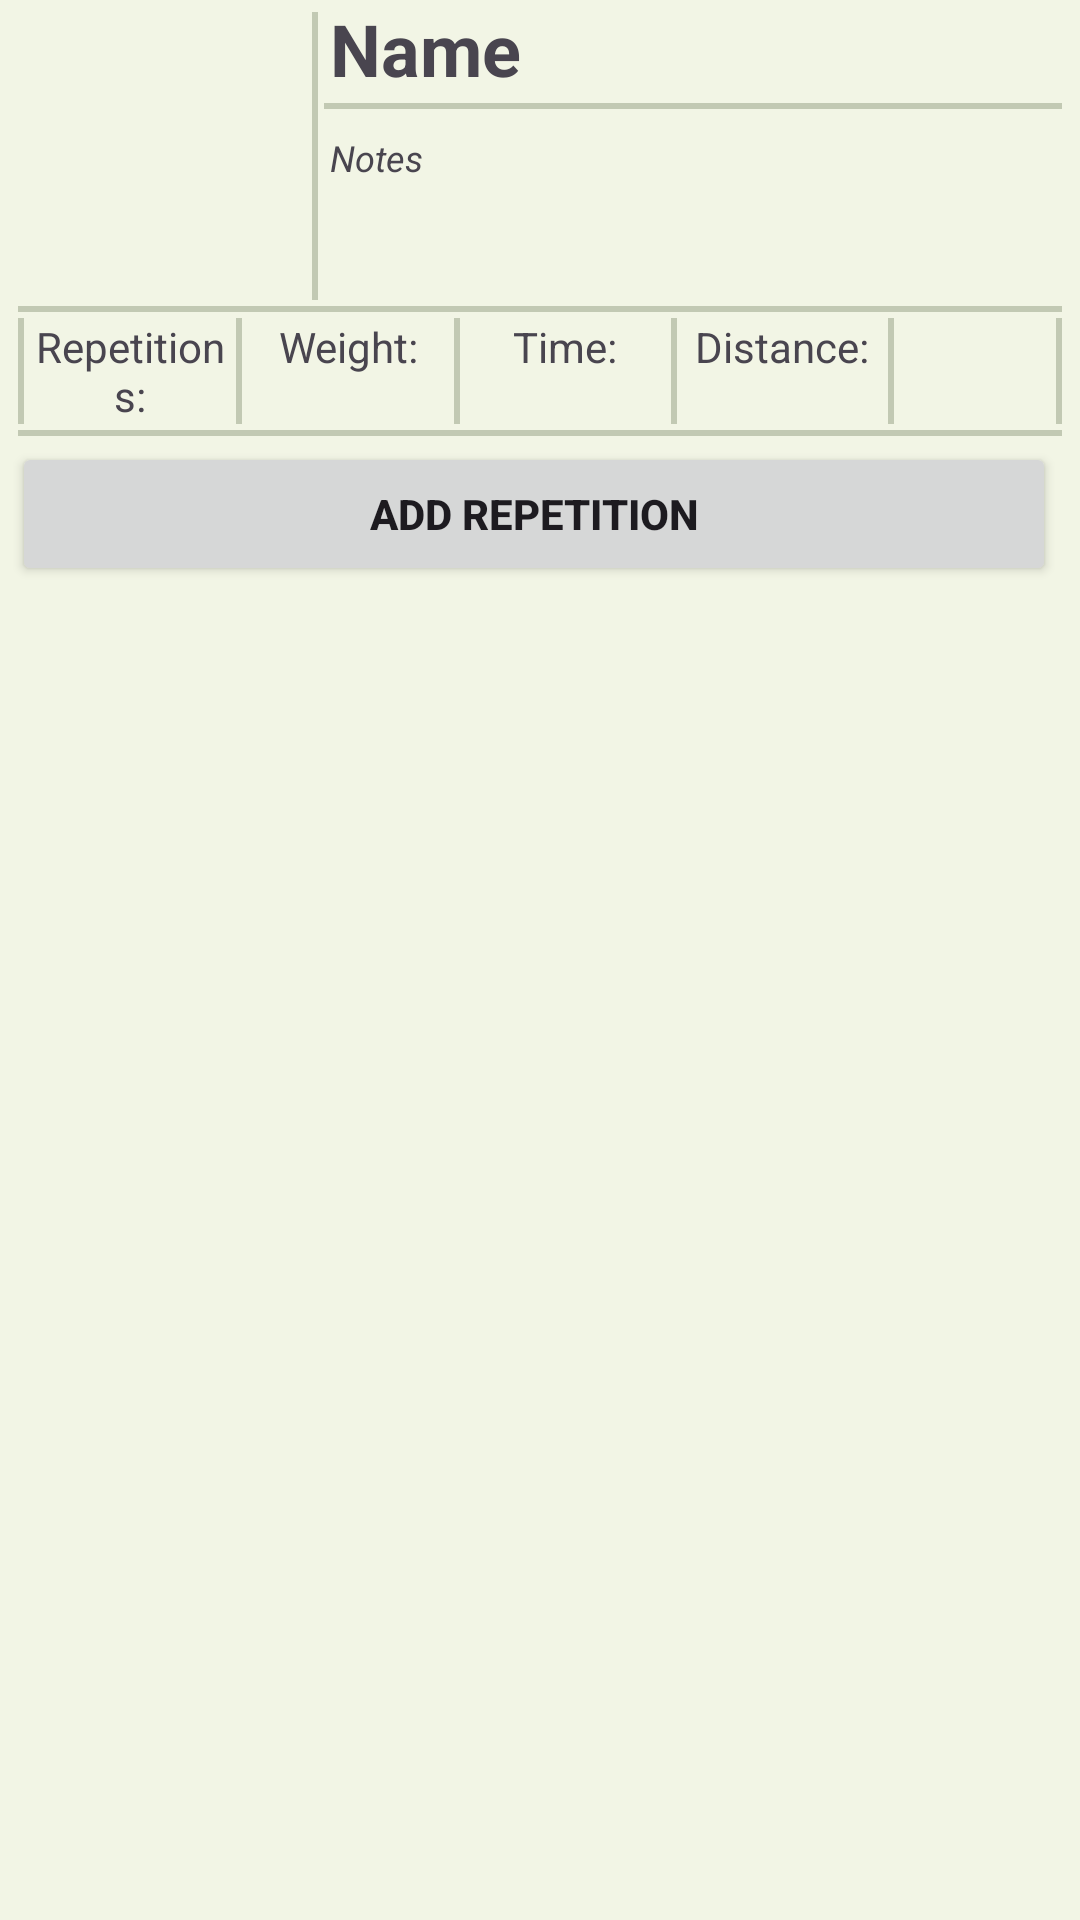

Reconstruct the res/layout file that produces this screen, plus the resources it refers to.
<!-- AndroidManifest.xml: application theme AppTheme -->
<!-- res/layout/display_exercise_values_bottom_sheet_dialog.xml -->
<?xml version="1.0" encoding="utf-8"?>
<LinearLayout xmlns:android="http://schemas.android.com/apk/res/android"
    xmlns:app="http://schemas.android.com/apk/res-auto"
    xmlns:tools="http://schemas.android.com/tools"
    android:layout_width="match_parent"
    android:layout_height="match_parent"
    android:background="@drawable/material_you_bottom_sheet_background"
    android:orientation="vertical">

    <LinearLayout
        android:layout_width="match_parent"
        android:layout_height="wrap_content"
        android:gravity="top"
        android:orientation="horizontal">

        <ImageView
            android:id="@+id/imageView_DisplayExerciseValuesImage"
            android:layout_width="100dp"
            android:layout_height="100dp"
            android:layout_marginEnd="4dp"
            android:layout_weight="0"
            app:srcCompat="@drawable/add_photo_icon" />

        <View
            android:id="@+id/view_VerticalSeparator"
            android:layout_width="2dp"
            android:layout_height="match_parent"
            android:layout_marginTop="4dp"
            android:background="?attr/colorOutlineVariant" />

        <LinearLayout
            android:layout_width="match_parent"
            android:layout_height="wrap_content"
            android:layout_weight="1"
            android:orientation="vertical">

            <TextView
                android:id="@+id/textView_DisplayExerciseValuesHeader"
                android:layout_width="match_parent"
                android:layout_height="wrap_content"
                android:layout_marginStart="4dp"
                android:layout_marginEnd="4dp"
                android:breakStrategy="simple"
                android:ellipsize="none"
                android:inputType="textMultiLine"
                android:scrollHorizontally="false"
                android:singleLine="false"
                android:text="Name"
                android:textSize="24sp"
                android:textStyle="bold" />

            <View
                android:id="@+id/view_HorizontalSeparator4"
                android:layout_width="match_parent"
                android:layout_height="2dp"
                android:layout_marginStart="2dp"
                android:layout_marginTop="2dp"
                android:layout_marginEnd="6dp"
                android:layout_marginBottom="4dp"
                android:background="?attr/colorOutlineVariant" />

            <TextView
                android:id="@+id/textView_DisplayExerciseValuesNotes"
                android:layout_width="match_parent"
                android:layout_height="wrap_content"
                android:layout_margin="4dp"
                android:text="Notes"
                android:textAlignment="textStart"
                android:textSize="12sp"
                android:textStyle="italic" />
        </LinearLayout>

    </LinearLayout>

    <View
        android:id="@+id/view_HorizontalSeparator"
        android:layout_width="match_parent"
        android:layout_height="2dp"
        android:layout_marginStart="6dp"
        android:layout_marginTop="2dp"
        android:layout_marginEnd="6dp"
        android:layout_marginBottom="2dp"
        android:background="?attr/colorOutlineVariant" />

    <androidx.constraintlayout.widget.ConstraintLayout
        android:layout_width="match_parent"
        android:layout_height="wrap_content">

        <TableRow
            android:id="@+id/tableRow"
            android:layout_width="match_parent"
            android:layout_height="wrap_content"
            android:layout_marginStart="4dp"
            android:layout_marginEnd="4dp"
            android:layout_weight="0"
            app:layout_constraintEnd_toEndOf="parent"
            app:layout_constraintStart_toStartOf="parent"
            app:layout_constraintTop_toTopOf="parent">

            <View
                android:id="@+id/view_VerticalSeparator0"
                android:layout_width="2dp"
                android:layout_height="match_parent"
                android:layout_marginStart="2dp"
                android:layout_marginEnd="2dp"
                android:background="?attr/colorOutlineVariant" />

            <TextView
                android:id="@+id/textView_column_repetitions"
                android:layout_width="match_parent"
                android:layout_height="wrap_content"
                android:layout_weight="1"
                android:text="@string/table_repetitions_title"
                android:textAlignment="center" />

            <View
                android:id="@+id/view_VerticalSeparator1"
                android:layout_width="2dp"
                android:layout_height="match_parent"
                android:layout_marginStart="2dp"
                android:layout_marginEnd="2dp"
                android:background="?attr/colorOutlineVariant" />

            <TextView
                android:id="@+id/textView_column_weight"
                android:layout_width="match_parent"
                android:layout_height="wrap_content"
                android:layout_weight="1"
                android:text="@string/table_weight_title"
                android:textAlignment="center" />

            <View
                android:id="@+id/view_VerticalSeparator2"
                android:layout_width="2dp"
                android:layout_height="match_parent"
                android:layout_marginStart="2dp"
                android:layout_marginEnd="2dp"
                android:background="?attr/colorOutlineVariant" />

            <TextView
                android:id="@+id/textView_column_time"
                android:layout_width="match_parent"
                android:layout_height="wrap_content"
                android:layout_weight="1"
                android:text="@string/table_time_title"
                android:textAlignment="center" />

            <View
                android:id="@+id/view_VerticalSeparator3"
                android:layout_width="2dp"
                android:layout_height="match_parent"
                android:layout_marginStart="2dp"
                android:layout_marginEnd="2dp"
                android:background="?attr/colorOutlineVariant" />

            <TextView
                android:id="@+id/textView_column_distance"
                android:layout_width="match_parent"
                android:layout_height="wrap_content"
                android:layout_weight="1"
                android:text="@string/table_distance_title"
                android:textAlignment="center" />

            <View
                android:id="@+id/view_VerticalSeparator4"
                android:layout_width="2dp"
                android:layout_height="match_parent"
                android:layout_marginStart="2dp"
                android:layout_marginEnd="2dp"
                android:background="?attr/colorOutlineVariant" />

            <Space
                android:id="@+id/Space_placeholder_for_button"
                android:layout_width="50dp"
                android:layout_height="match_parent" />

            <View
                android:id="@+id/view_VerticalSeparator5"
                android:layout_width="2dp"
                android:layout_height="match_parent"
                android:layout_marginStart="2dp"
                android:layout_marginEnd="2dp"
                android:background="?attr/colorOutlineVariant" />

        </TableRow>

        <View
            android:id="@+id/view_HorizontalSeparator2"
            android:layout_width="match_parent"
            android:layout_height="2dp"
            android:layout_marginStart="6dp"
            android:layout_marginTop="2dp"
            android:layout_marginEnd="6dp"
            android:background="?attr/colorOutlineVariant"
            app:layout_constraintEnd_toEndOf="parent"
            app:layout_constraintStart_toStartOf="parent"
            app:layout_constraintTop_toBottomOf="@+id/tableRow" />

        <androidx.recyclerview.widget.RecyclerView
            android:id="@+id/recyclerView_DisplayExerciseValues"
            android:layout_width="match_parent"
            android:layout_height="wrap_content"
            android:layout_marginStart="4dp"
            android:layout_marginTop="2dp"
            android:layout_marginEnd="4dp"
            android:layout_weight="1"
            app:layout_constraintBottom_toBottomOf="parent"
            app:layout_constraintEnd_toEndOf="parent"
            app:layout_constraintStart_toStartOf="parent"
            app:layout_constraintTop_toBottomOf="@+id/view_HorizontalSeparator2"
            app:layout_constraintVertical_bias="0.0">

        </androidx.recyclerview.widget.RecyclerView>

        <Button
            android:id="@+id/button_addRepetition"
            android:layout_width="0dp"
            android:layout_height="wrap_content"
            android:layout_marginStart="4dp"
            android:layout_marginEnd="4dp"
            android:text="@string/add_another_repetition"
            android:textAlignment="center"
            android:textColor="?android:attr/textColorPrimary"
            android:textStyle="bold"
            android:visibility="visible"
            app:cornerRadius="0dp"
            app:icon="@drawable/add_icon"
            app:iconGravity="textStart"
            app:iconTint="?android:attr/textColorPrimary"
            app:layout_constraintBottom_toBottomOf="parent"
            app:layout_constraintEnd_toEndOf="@+id/recyclerView_DisplayExerciseValues"
            app:layout_constraintStart_toStartOf="parent"
            app:layout_constraintTop_toBottomOf="@id/recyclerView_DisplayExerciseValues" />

    </androidx.constraintlayout.widget.ConstraintLayout>

</LinearLayout>
<!-- resources referenced by this layout -->
<resources>
  <!-- drawable material_you_bottom_sheet_background (drawable) -->
  <?xml version="1.0" encoding="utf-8"?>
  <shape xmlns:android="http://schemas.android.com/apk/res/android"
      android:shape="rectangle">
      <solid android:color="?attr/colorSurfaceContainerLow" />
  </shape>
  
      
      
      
  <string name="add_another_repetition">Add repetition</string>
  <string name="table_distance_title">Distance:</string>
  <string name="table_repetitions_title">Repetitions:</string>
  <string name="table_time_title">Time:</string>
  <string name="table_weight_title">Weight:</string>
  <color name="md_theme_primary">#416900</color>
  <color name="md_theme_onPrimary">#FFFFFF</color>
  <color name="md_theme_primaryContainer">#9EDA4F</color>
  <color name="md_theme_onPrimaryContainer">#253E00</color>
  <color name="md_theme_secondary">#4E662F</color>
  <color name="md_theme_onSecondary">#FFFFFF</color>
  <color name="md_theme_secondaryContainer">#D2EEAA</color>
  <color name="md_theme_onSecondaryContainer">#39501C</color>
  <color name="md_theme_tertiary">#006D42</color>
  <color name="md_theme_onTertiary">#FFFFFF</color>
  <color name="md_theme_tertiaryContainer">#36E495</color>
  <color name="md_theme_onTertiaryContainer">#004126</color>
  <color name="md_theme_error">#BA1A1A</color>
  <color name="md_theme_onError">#FFFFFF</color>
  <color name="md_theme_errorContainer">#FFDAD6</color>
  <color name="md_theme_onErrorContainer">#410002</color>
  <color name="md_theme_background">#F8FBEB</color>
  <color name="md_theme_onBackground">#191D13</color>
  <color name="md_theme_surface">#F8FBEB</color>
  <color name="md_theme_onSurface">#191D13</color>
  <color name="md_theme_surfaceVariant">#DEE5CE</color>
  <color name="md_theme_onSurfaceVariant">#424938</color>
  <color name="md_theme_outline">#737A66</color>
  <color name="md_theme_outlineVariant">#C2C9B3</color>
  <color name="md_theme_inverseSurface">#2E3227</color>
  <color name="md_theme_inverseOnSurface">#EFF2E3</color>
  <color name="md_theme_inversePrimary">#9CD84D</color>
  <color name="md_theme_primaryFixed">#B7F566</color>
  <color name="md_theme_onPrimaryFixed">#102000</color>
  <color name="md_theme_primaryFixedDim">#9CD84D</color>
  <color name="md_theme_onPrimaryFixedVariant">#304F00</color>
  <color name="md_theme_secondaryFixed">#D0ECA8</color>
  <color name="md_theme_onSecondaryFixed">#102000</color>
  <color name="md_theme_secondaryFixedDim">#B4D08E</color>
  <color name="md_theme_onSecondaryFixedVariant">#374D1A</color>
  <color name="md_theme_tertiaryFixed">#5AFEAC</color>
  <color name="md_theme_onTertiaryFixed">#002111</color>
  <color name="md_theme_tertiaryFixedDim">#31E192</color>
  <color name="md_theme_onTertiaryFixedVariant">#005231</color>
  <color name="md_theme_surfaceDim">#D8DCCC</color>
  <color name="md_theme_surfaceBright">#F8FBEB</color>
  <color name="md_theme_surfaceContainerLowest">#FFFFFF</color>
  <color name="md_theme_surfaceContainerLow">#F2F5E5</color>
  <color name="md_theme_surfaceContainer">#ECEFE0</color>
  <color name="md_theme_surfaceContainerHigh">#E7EADA</color>
  <color name="md_theme_surfaceContainerHighest">#E1E4D5</color>
  <color name="colorDelete">#FFB4AB</color>
  <color name="colorOnDelete">#FFFFFF</color>
  <color name="colorDeleteContainer">#A91717</color>
  <color name="colorOnDeleteContainer">#FFF7F6</color>
</resources>
